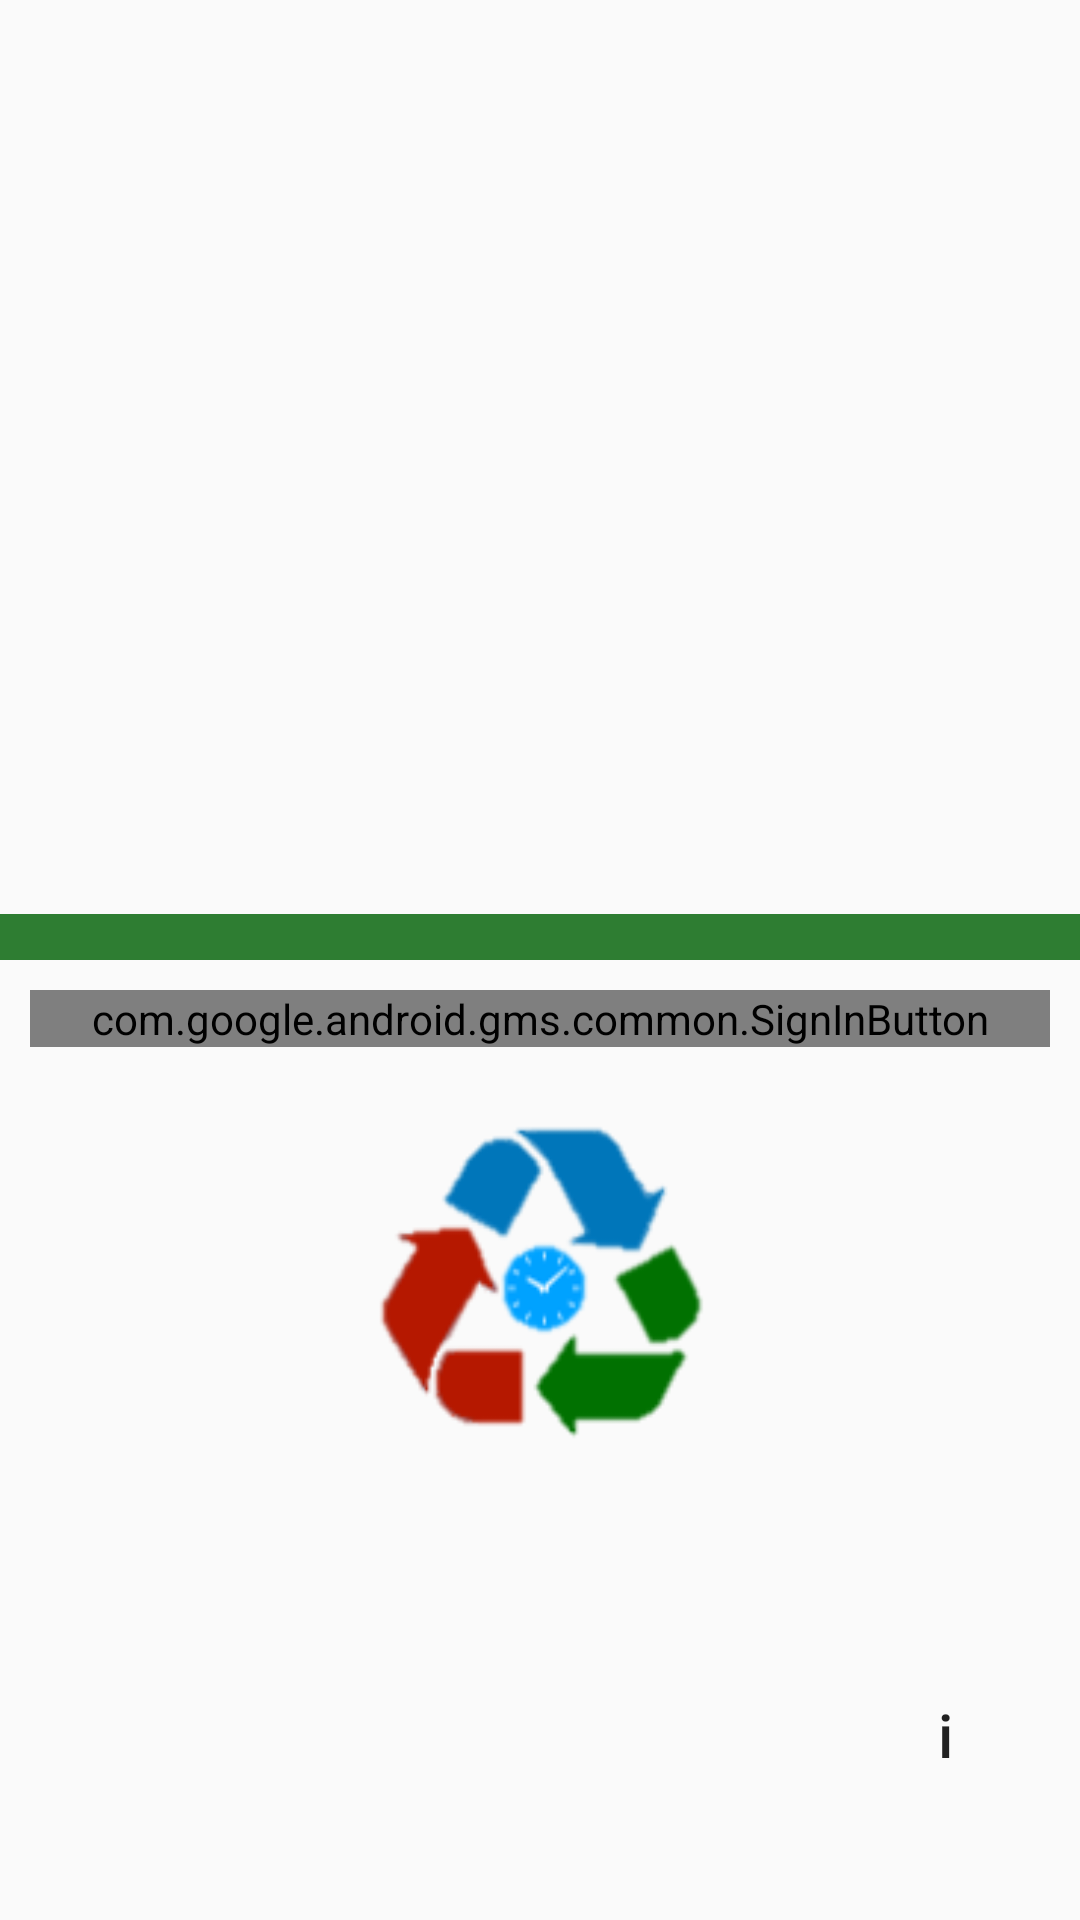

Android layout source for this screen:
<!-- AndroidManifest.xml: application theme Theme.AppCompat.Light.NoActionBar -->
<!-- res/layout/fragment_login.xml -->
<?xml version="1.0" encoding="utf-8"?>
<LinearLayout xmlns:android="http://schemas.android.com/apk/res/android"
    android:id="@+id/fragment_login"
    android:layout_width="match_parent"
    android:layout_height="match_parent"
    android:orientation="vertical">

    <LinearLayout
        android:layout_width="match_parent"
        android:layout_height="0dp"
        android:layout_weight="6"
        android:orientation="vertical">

        <LinearLayout
            android:layout_width="match_parent"
            android:layout_height="0dp"
            android:layout_weight="20"
            android:background="@drawable/community5"></LinearLayout>

        <LinearLayout
            android:layout_width="match_parent"
            android:layout_height="0dp"
            android:layout_weight="1"
            android:background="@color/colorPrimary"></LinearLayout>
    </LinearLayout>

    <LinearLayout
        android:layout_width="match_parent"
        android:layout_height="0dp"
        android:layout_weight="4"
        android:orientation="vertical">

        <com.google.android.gms.common.SignInButton
            android:id="@+id/btn_fragment_login_google"
            android:layout_width="match_parent"
            android:layout_height="wrap_content"
            android:layout_gravity="center"
            android:layout_margin="10dp" />
        <ImageView
            android:layout_width="120dp"
            android:layout_height="120dp"
            android:layout_gravity="center"
            android:scaleType="fitCenter"
            android:src="@drawable/give_take_icon_nobackground"
            android:layout_marginTop="10dp"/>
    </LinearLayout>

    <LinearLayout
        android:layout_width="match_parent"
        android:layout_height="0dp"
        android:layout_weight="2"
        android:layoutDirection="rtl">

        <Button
            android:id="@+id/btn_fragment_terms"
            android:layout_width="50dp"
            android:layout_height="50dp"
            android:background="@drawable/button_round_info"
            android:text="@string/fragmentLogin_info_button_text"
            android:textAllCaps="false"
            android:textSize="20dp"
            android:textAlignment="center"
            android:layout_marginRight="20dp"
            android:layout_marginTop="20dp"
            />

        <ProgressBar
            android:id="@+id/progressBar1"
            style="?android:attr/progressBarStyleLarge"
            android:layout_width="50dp"
            android:layout_height="50dp"
            android:layout_marginTop="10dp"
            android:visibility="gone" />
    </LinearLayout>

</LinearLayout>
<!-- resources referenced by this layout -->
<resources>
  <color name="colorPrimary">#2e7d32</color>
  <!-- drawable give_take_icon_nobackground: png bitmap (drawable, 9388 bytes) -->
  <string name="fragmentLogin_info_button_text">i</string>
</resources>
